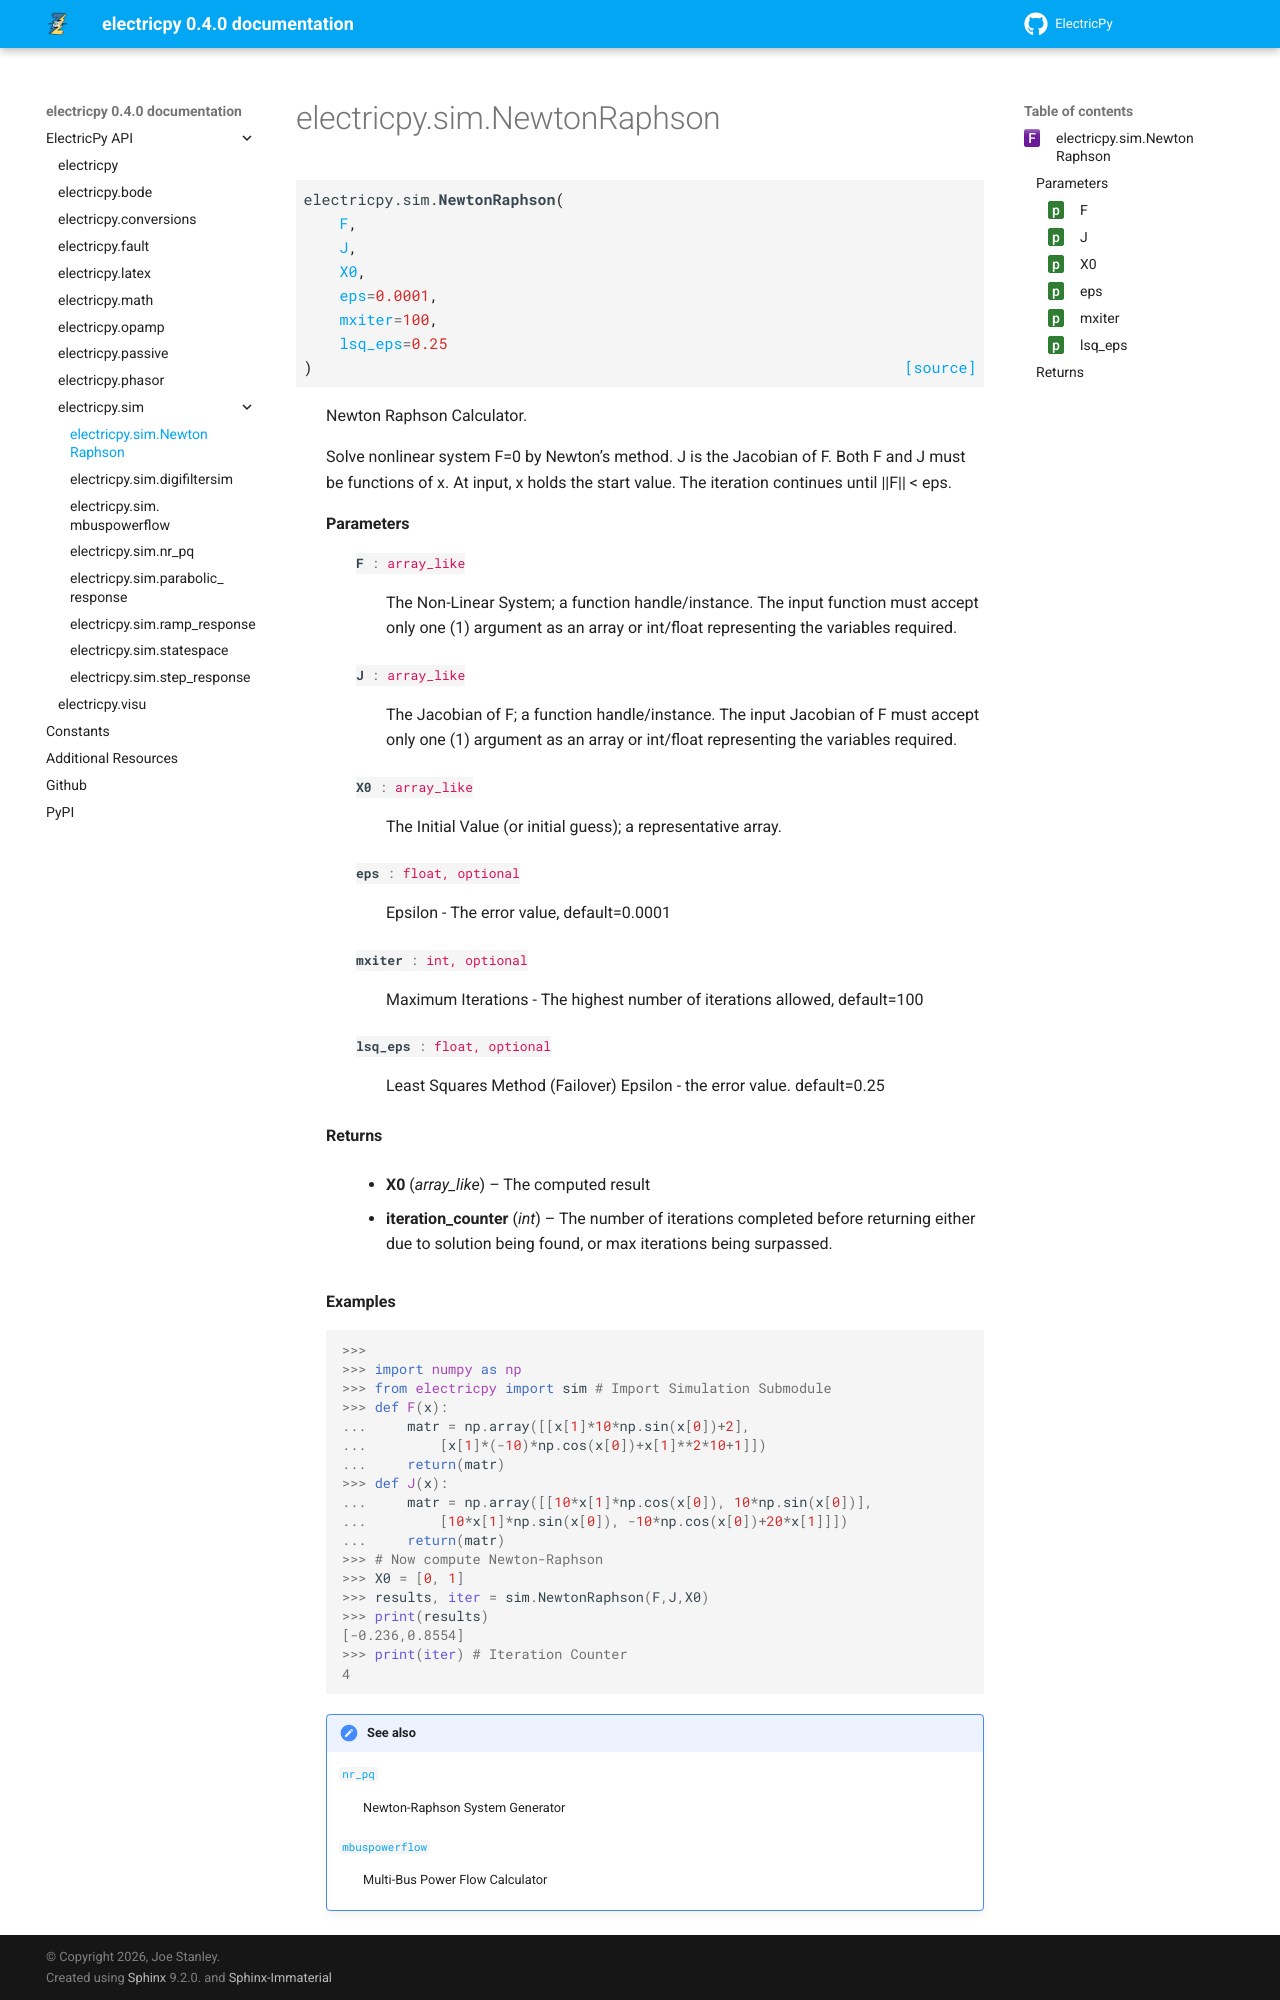

repository: engineerjoe440/ElectricPy · page: api/electricpy.sim.NewtonRaphson.html · generator: sphinx

electricpy.sim.NewtonRaphson
============================

.. currentmodule:: electricpy.sim

.. autofunction:: NewtonRaphson
